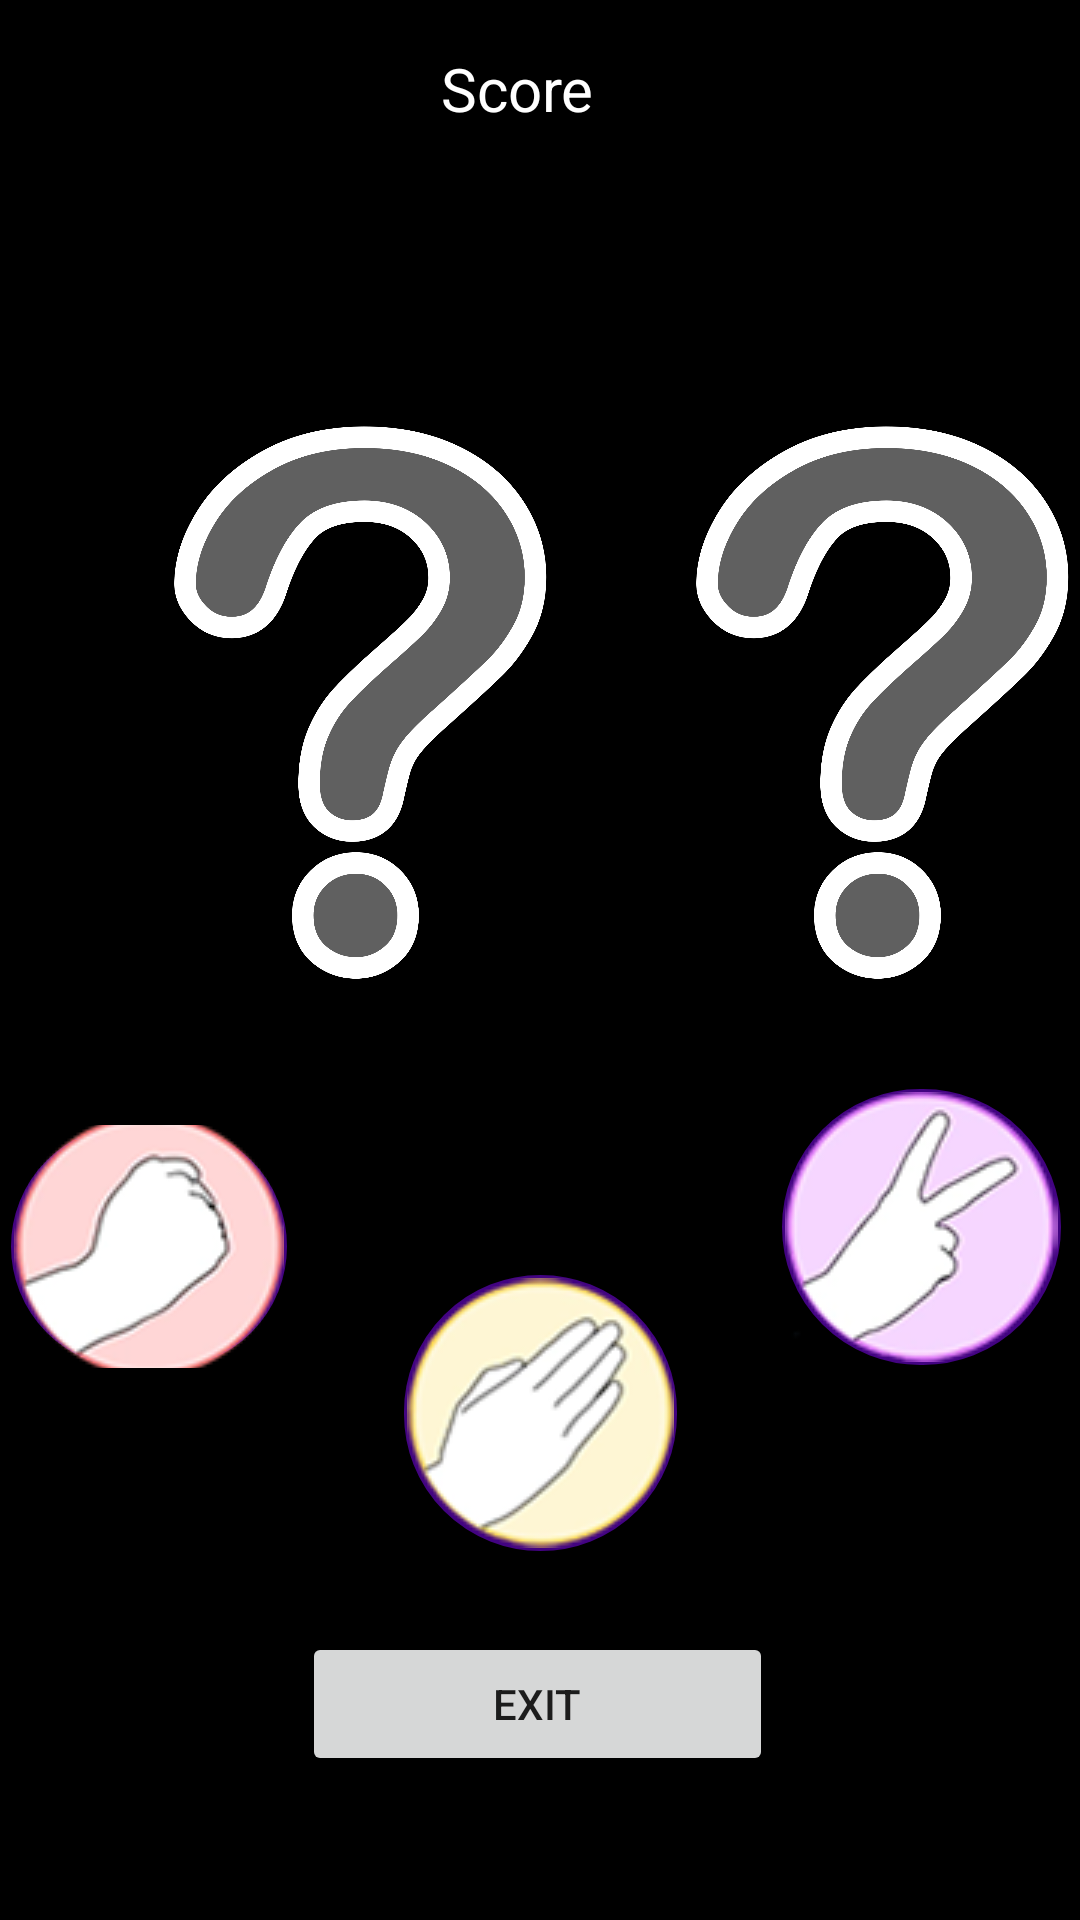

Layout XML and referenced resources for this Android screen:
<!-- AndroidManifest.xml: application theme Theme.JankenUltra -->
<!-- res/layout/activity_gamelevel1.xml -->
<androidx.constraintlayout.widget.ConstraintLayout xmlns:android="http://schemas.android.com/apk/res/android"
    xmlns:app="http://schemas.android.com/apk/res-auto"
    xmlns:tools="http://schemas.android.com/tools"
    android:id="@+id/relativeLayout"
    android:layout_width="match_parent"
    android:layout_height="match_parent"
    android:background="#000000">

    <TextView
        android:id="@+id/textScore"
        android:layout_width="120dp"
        android:layout_height="35dp"
        android:layout_marginTop="16dp"
        android:layout_marginRight="50dp"
        android:text="@string/ScoreLevel1"
        android:textColor="#FFFFFF"
        android:textSize="20sp"
        app:layout_constraintHorizontal_bias="0.773"
        app:layout_constraintLeft_toLeftOf="parent"
        app:layout_constraintRight_toRightOf="parent"
        app:layout_constraintTop_toTopOf="parent"
        tools:context=".RockPaperScissors" />

    <Button
        android:id="@+id/button"
        android:layout_width="157dp"
        android:layout_height="wrap_content"
        android:layout_marginStart="126dp"
        android:layout_marginEnd="128dp"
        android:layout_marginBottom="48dp"
        android:text="@string/ExitLevel"
        app:layout_constraintBottom_toBottomOf="parent"
        app:layout_constraintEnd_toEndOf="parent"
        app:layout_constraintStart_toStartOf="parent" />

    <ImageView
        android:id="@+id/UserChoice"
        android:layout_width="150dp"
        android:layout_height="200dp"
        android:layout_marginStart="47dp"
        android:layout_marginBottom="175dp"
        app:layout_constraintBottom_toBottomOf="parent"
        app:layout_constraintStart_toStartOf="parent"
        app:layout_constraintTop_toTopOf="parent"
        app:srcCompat="@drawable/nochoice" />

    <ImageView
        android:id="@+id/MachineChoice"
        android:layout_width="150dp"
        android:layout_height="200dp"
        android:layout_marginStart="24dp"
        android:layout_marginEnd="50dp"
        android:layout_marginBottom="175dp"
        app:layout_constraintBottom_toBottomOf="parent"
        app:layout_constraintEnd_toEndOf="parent"
        app:layout_constraintHorizontal_bias="0.0"
        app:layout_constraintStart_toEndOf="@+id/UserChoice"
        app:layout_constraintTop_toTopOf="parent"
        app:srcCompat="@drawable/nochoice" />

    <ImageButton
        android:id="@+id/buttonRock"
        android:layout_width="wrap_content"
        android:layout_height="81dp"
        android:layout_marginStart="40dp"
        android:layout_marginEnd="301dp"
        android:layout_marginBottom="184dp"
        android:background="@drawable/rounded_completely"
        android:contentDescription="Rock"
        app:layout_constraintBottom_toBottomOf="parent"
        app:layout_constraintEnd_toEndOf="parent"
        app:layout_constraintStart_toStartOf="parent"
        app:srcCompat="@drawable/rock" />

    <ImageButton
        android:id="@+id/buttonPaper"
        android:layout_width="wrap_content"
        android:layout_height="wrap_content"
        android:layout_marginStart="167dp"
        android:layout_marginEnd="167dp"
        android:layout_marginBottom="123dp"
        android:background="@drawable/rounded_completely"
        android:contentDescription="Paper"
        app:layout_constraintBottom_toBottomOf="parent"
        app:layout_constraintEnd_toEndOf="parent"
        app:layout_constraintStart_toStartOf="parent"
        app:srcCompat="@drawable/paper" />

    <ImageButton
        android:id="@+id/buttonScissors"
        android:layout_width="wrap_content"
        android:layout_height="wrap_content"
        android:layout_marginStart="294dp"
        android:layout_marginEnd="40dp"
        android:layout_marginBottom="185dp"
        android:background="@drawable/rounded_completely"
        android:contentDescription="Scissors"
        app:layout_constraintBottom_toBottomOf="parent"
        app:layout_constraintEnd_toEndOf="parent"
        app:layout_constraintStart_toStartOf="parent"
        app:srcCompat="@drawable/scissors" />

    <TextView
        android:id="@+id/scoreLevel1"
        android:layout_width="64dp"
        android:layout_height="37dp"
        android:layout_marginTop="16dp"
        android:text="@string/scoreNumber"
        android:textColor="#FFFFFF"
        android:textSize="20sp"
        app:layout_constraintStart_toEndOf="@+id/textScore"
        app:layout_constraintTop_toTopOf="parent" />

</androidx.constraintlayout.widget.ConstraintLayout>
<!-- resources referenced by this layout -->
<resources>
  <!-- drawable nochoice: png bitmap (drawable, 134651 bytes) -->
  <!-- drawable paper: png bitmap (drawable, 24974 bytes) -->
  <!-- drawable rock: png bitmap (drawable, 24468 bytes) -->
  <!-- drawable rounded_completely (drawable) -->
  <?xml version="1.0" encoding="utf-8"?>
  <shape xmlns:android="http://schemas.android.com/apk/res/android" >
  <stroke
      android:width="1dp"
      android:color="#420381" />
  
  <solid android:color="#420381" />
  
  <padding
      android:left="1dp"
      android:right="1dp"
      android:bottom="1dp"
      android:top="1dp" />
  
  <corners android:radius="90dp" />
  </shape>
  <!-- drawable scissors: png bitmap (drawable, 24932 bytes) -->
  <string name="ExitLevel">EXIT</string>
  <string name="ScoreLevel1">Score</string>
  <string name="scoreNumber" translatable="false" />
  <style name="Theme.JankenUltra" parent="Theme.MaterialComponents.DayNight.DarkActionBar">
          
          <item name="colorPrimary">@color/purple_500</item>
          <item name="colorPrimaryVariant">@color/purple_700</item>
          <item name="colorOnPrimary">@color/white</item>
          
          <item name="colorSecondary">@color/teal_200</item>
          <item name="colorSecondaryVariant">@color/teal_700</item>
          <item name="colorOnSecondary">@color/black</item>
          
          <item name="android:statusBarColor">?attr/colorPrimaryVariant</item>
          
      </style>
  <!-- not gathered from this repository: default colours our renderer supplied (Android Studio template values) -->
  <color name="purple_500">#FF6200EE</color>
  <color name="purple_700">#FF3700B3</color>
  <color name="teal_200">#FF03DAC5</color>
  <color name="teal_700">#FF018786</color>
  <color name="black">#FF000000</color>
  <color name="white">#FFFFFFFF</color>
</resources>
